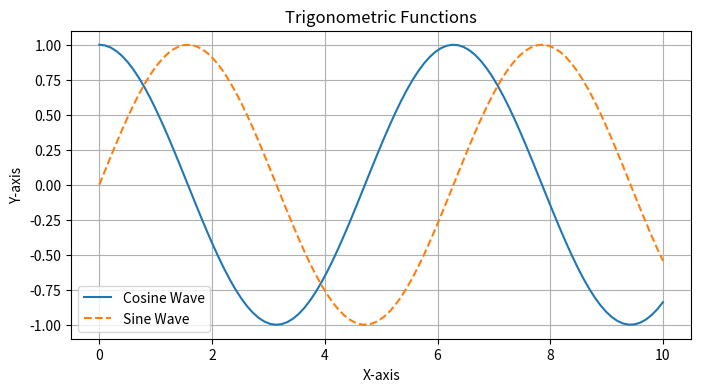

Python code for this plot:
# %%
import matplotlib.pyplot as plt
msg = "Hello, World!"
print(msg)





# %%
import matplotlib.pyplot as plt
import numpy as np

def print_colored(message):
    # Example implementation of print_colored
    print(f"\033[94m{message}\033[0m")

# Draw an example chart for a Jupyter notebook
x = np.linspace(0, 10, 100)
y = np.cos(x)
x_sin = np.linspace(0, 10, 100)
y_sin = np.sin(x_sin)

plt.figure(figsize=(8, 4))
plt.plot(x, y, label="Cosine Wave")
plt.plot(x_sin, y_sin, label="Sine Wave", linestyle='--')
plt.title("Trigonometric Functions")
plt.xlabel("X-axis")
plt.ylabel("Y-axis")
plt.legend()
plt.grid(True)
plt.show()

# %%
